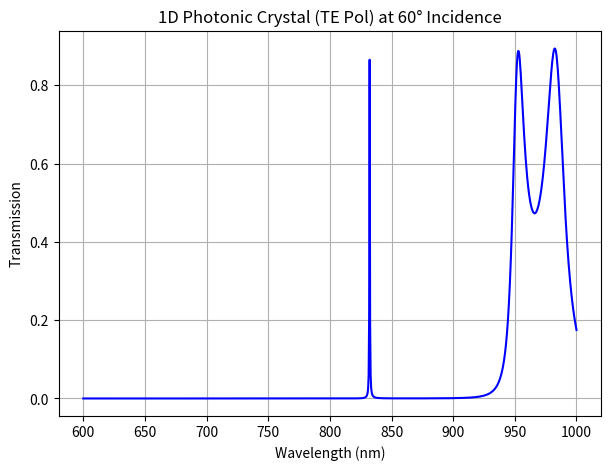

Reproduce this figure in Python.
import numpy as np
import matplotlib.pyplot as plt

# -----------------------------
# Transfer Matrix Method (TMM) for Oblique Incidence
# -----------------------------

def layer_matrix(n, d, wavelength, n0, theta0, polarization='TE'):
    """
    Returns transfer matrix for a single dielectric layer at oblique incidence.
    n: refractive index of the layer
    d: thickness of the layer (in nm)
    wavelength: free-space wavelength (in nm)
    n0: refractive index of the incident medium (e.g., air)
    theta0: angle of incidence in the initial medium (in radians)
    polarization: 'TE' (s-pol) or 'TM' (p-pol)
    """
    k0 = 2 * np.pi / wavelength

    # --- MODIFICATION: Snell's Law ---
    # Calculate the angle inside the layer
    # np.arcsin can handle complex arguments for evanescent waves
    theta = np.arcsin((n0 / n) * np.sin(theta0))

    # --- MODIFICATION: Update phase thickness and effective index ---
    # The phase change now depends on the vertical component of the wavevector
    delta = k0 * n * d * np.cos(theta)
    
    # The effective refractive index (admittance) depends on polarization
    if polarization.upper() == 'TE':
        eta = n * np.cos(theta)  # Effective index for TE (s-polarization)
    elif polarization.upper() == 'TM':
        eta = n / np.cos(theta)  # Effective index for TM (p-polarization)
    else:
        raise ValueError("Polarization must be 'TE' or 'TM'")

    m11 = np.cos(delta)
    m12 = 1j * np.sin(delta) / eta
    m21 = 1j * eta * np.sin(delta)
    m22 = np.cos(delta)
    return np.array([[m11, m12], [m21, m22]], dtype=complex)

def multilayer_transfer_matrix(n_list, d_list, wavelength, n0, theta0, polarization):
    """
    Calculates total transfer matrix for a multilayer stack at oblique incidence.
    """
    M = np.identity(2, dtype=complex)
    for n, d in zip(n_list, d_list):
        # --- MODIFICATION: Pass angle and polarization info to layer_matrix ---
        M = np.matmul(M, layer_matrix(n, d, wavelength, n0, theta0, polarization))
    return M

def transmission(n0, ns, n_list, d_list, wavelengths, theta0_deg, polarization):
    """
    Computes transmission spectrum for oblique incidence.
    theta0_deg: angle of incidence in degrees
    polarization: 'TE' or 'TM'
    """
    T = []
    # --- MODIFICATION: Convert angle to radians once ---
    theta0 = np.deg2rad(theta0_deg)

    # --- MODIFICATION: Calculate effective indices for incident and substrate media ---
    theta_s = np.arcsin((n0 / ns) * np.sin(theta0)) # Angle in substrate
    if polarization.upper() == 'TE':
        eta_0 = n0 * np.cos(theta0)
        eta_s = ns * np.cos(theta_s)
    elif polarization.upper() == 'TM':
        eta_0 = n0 / np.cos(theta0)
        eta_s = ns / np.cos(theta_s)
    else:
        raise ValueError("Polarization must be 'TE' or 'TM'")

    for wl in wavelengths:
        M = multilayer_transfer_matrix(n_list, d_list, wl, n0, theta0, polarization)
        m11, m12, m21, m22 = M[0,0], M[0,1], M[1,0], M[1,1]
        
        # --- MODIFICATION: Use effective indices in the final calculation ---
        denom = (m11 + m12 * eta_s) * eta_0 + (m21 + m22 * eta_s)
        t = 2 * eta_0 / denom
        T.append(abs(t)**2 * (eta_s / eta_0).real)
    return np.array(T)

# -----------------------------
# Structure definition (no changes here)
# -----------------------------

# Materials (refractive indices)
n_TiO2 = 2.5197
n_SiO2 = 1.4533
n_defect = 1.4626
n_air = 1.0

# Thicknesses (quarter-wave at 800 nm for mirrors)
d_TiO2 = 800 / (4 * n_TiO2)
d_SiO2 = 800 / (4 * n_SiO2)
d_defect = 800 / (2 * n_defect)

# Number of mirror periods on each side
N = 6

# Build stack
n_list = []
d_list = []
# Left Bragg mirror
for _ in range(N):
    n_list.extend([n_TiO2, n_SiO2])
    d_list.extend([d_TiO2, d_SiO2])
# Defect layer
n_list.append(n_defect)
d_list.append(d_defect)
# Right Bragg mirror
for _ in range(N):
    n_list.extend([n_TiO2, n_SiO2])
    d_list.extend([d_TiO2, d_SiO2])

# -----------------------------
# Simulation
# -----------------------------

# --- NEW INPUT PARAMETERS ---
angle_deg = 60  # Angle of incidence in degrees
pol = 'TE'      # Polarization ('TE' or 'TM')

wavelengths = np.linspace(600,1000,1000)  # nm range
# --- MODIFICATION: Call the new transmission function ---
T = transmission(n_air, n_air, n_list, d_list, wavelengths, angle_deg, pol)

# -----------------------------
# Plot
# -----------------------------
plt.figure(figsize=(7,5))
plt.plot(wavelengths, T, 'b')
plt.xlabel("Wavelength (nm)")
plt.ylabel("Transmission")
# --- MODIFICATION: Update title to reflect new parameters ---
plt.title(f"1D Photonic Crystal ({pol} Pol) at {angle_deg}° Incidence")
plt.grid(True)
plt.show()